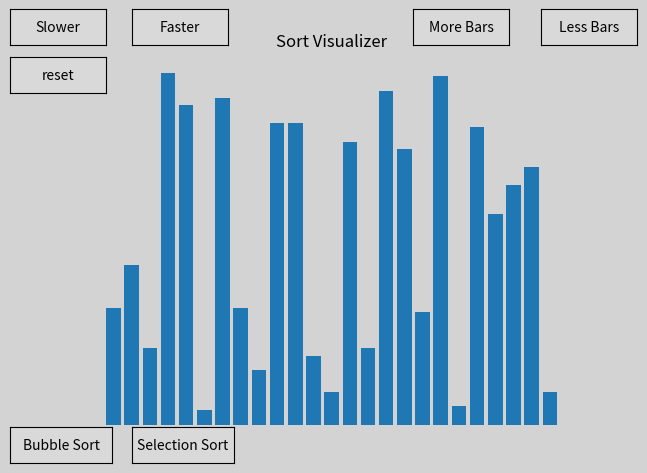

This figure's Python source:
import matplotlib.pyplot as plt
import numpy as np
from matplotlib.widgets import Button

# This function updates the bars on the visual when the new values of the array
def update_bars(arr, bars):
        for bar, val in zip(bars, arr):
            bar.set_height(val)
        fig.canvas.draw()
        global pause_time
        plt.pause(pause_time)

# Calls the specific sort on the bars when button is clicked
def sort_button_click(func):
    func(arr)

# Change the speed of the array
def change_speed(multiplier):
    global pause_time 
    pause_time *= multiplier # Make sure changes global variable



# Classic bubble sort
def bubble_sort(arr):
    for i in range(current_size-1):
        swapped = False
        for j in range(1, current_size-i):
            if arr[j-1] > arr[j]:
                arr[j], arr[j-1] = arr[j-1], arr[j]
                swapped = True
                update_bars(arr, bars)
        if not swapped:
            break
    plt.show()

# Classic selection sort
def selection_sort(arr):
    for i in range(current_size - 1):
        min_index = i
        for j in range(i, current_size):
            if arr[min_index] > arr[j]:
                min_index = j
        arr[i], arr[min_index] = arr[min_index], arr[i]
        update_bars(arr, bars)
    plt.show()

# Resets the bars to a new array
def bar_reset():
    global arr
    arr = np.random.randint(1, 100, current_size)
    update_bars(arr, bars)

# Changes the amount of bars
def change_size(num):
    if 0 <= num < len(size_ranges):
        global current_size, current_size_index, bars
        current_size = size_ranges[num]
        current_size_index = num 
        for bar in bars:
            bar.remove()
        # Recreate the bar plot with the new size
        arr = np.random.randint(1, 100, current_size)
        bars = ax.bar(range(current_size), arr, align='center')
        bar_reset()


# Make table parameters
fig, ax = plt.subplots()
# Sizes of array available
size_ranges = [10, 25, 50, 100]
current_size = size_ranges[1]
current_size_index = 1
arr = np.random.randint(1, 100, current_size)
pause_time = 0.01
bars = ax.bar(range(current_size), arr, align='center')
ax.axis("off")
fig.patch.set_facecolor('lightgrey')
ax.set_title("Sort Visualizer")


# Add Button for Bubble Sort
bubble_button_ax = plt.axes([0.01, 0.03, 0.16, 0.075])
bubble_button = Button(bubble_button_ax, "Bubble Sort")
bubble_button.on_clicked(lambda event: sort_button_click(bubble_sort))

# Add Button for Selection Sort
selection_button_ax = plt.axes([0.2, 0.03, 0.16, 0.075])
selection_button = Button(selection_button_ax, "Selection Sort")
selection_button.on_clicked(lambda event: sort_button_click(selection_sort))

# Add Speed Buttons
faster_ax = plt.axes([0.2, 0.9, 0.15, 0.075])
faster_button = Button(faster_ax, "Faster")
faster_button.on_clicked(lambda event: change_speed(0.5))

slower_ax = plt.axes([0.01, 0.9, 0.15, 0.075])
slower_button = Button(slower_ax, "Slower")
slower_button.on_clicked(lambda event: change_speed(2))

# Reset button
reset_ax = plt.axes([0.01, 0.8, 0.15, 0.075])
reset_button = Button(reset_ax, "reset")
reset_button.on_clicked(lambda event: bar_reset())

# Add Size Buttons
bigger_ax = plt.axes([0.64, 0.9, 0.15, 0.075])
bigger_button = Button(bigger_ax, "More Bars")
bigger_button.on_clicked(lambda event: change_size(current_size_index + 1))

smaller_ax = plt.axes([0.84, 0.9, 0.15, 0.075])
smaller_button = Button(smaller_ax, "Less Bars")
smaller_button.on_clicked(lambda event: change_size(current_size_index - 1))


plt.show()



# Add insertion sort







# Make colors change when being selected



